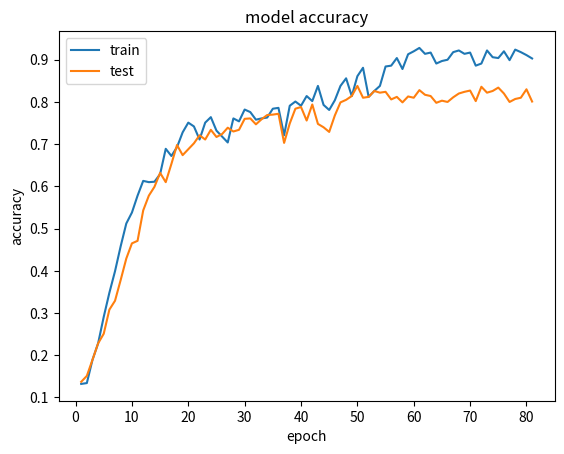

Python code for this plot:
import matplotlib.pyplot as plt

trainAcc = [0.132, 0.134, 0.189, 0.228, 0.291, 0.348, 0.399, 0.458, 0.512, 0.538, 0.578, 0.613, 0.610, 0.611, 0.629, 0.689, 0.672, 0.693, 0.728, 0.751, 0.742, 0.711, 0.751, 0.764, 0.732, 0.718, 0.704, 0.761, 0.754, 0.782, 0.776, 0.758, 0.761, 0.763, 0.784, 0.786, 0.721, 0.791, 0.801, 0.791,0.814, 0.802, 0.838, 0.793, 0.781, 0.804, 0.838, 0.856, 0.814, 0.861, 0.881, 0.812, 0.826, 0.838, 0.884, 0.886, 0.904, 0.878, 0.913, 0.920, 0.928, 0.914, 0.917, 0.891, 0.897, 0.900, 0.918, 0.922, 0.914, 0.917, 0.886, 0.891, 0.922, 0.906, 0.904, 0.920, 0.899, 0.924, 0.918, 0.911, 0.903]
testAcc = [0.137, 0.151, 0.189, 0.228, 0.251, 0.308, 0.329, 0.378, 0.429, 0.465, 0.471, 0.543, 0.578, 0.599, 0.632, 0.610, 0.653, 0.698, 0.674, 0.688, 0.702, 0.721, 0.711, 0.734, 0.717, 0.724, 0.739, 0.730, 0.734, 0.760, 0.761, 0.747, 0.759, 0.769, 0.770, 0.772, 0.703, 0.749, 0.784, 0.788, 0.756, 0.794, 0.748, 0.740, 0.729, 0.768, 0.799, 0.805, 0.814, 0.838, 0.810, 0.812, 0.826, 0.822, 0.824, 0.806, 0.812, 0.799, 0.813, 0.810, 0.828, 0.817, 0.814, 0.798, 0.803, 0.800, 0.811, 0.820, 0.824, 0.827, 0.802, 0.836, 0.822, 0.826, 0.834, 0.820, 0.800, 0.807, 0.810, 0.830, 0.801]
epochtr = [1, 2, 3, 4, 5, 6, 7, 8, 9, 10, 11, 12, 13, 14, 15, 16, 17, 18, 19, 20, 21, 22, 23, 24, 25, 26, 27, 28, 29, 30, 31, 32, 33, 34, 35, 36, 37, 38, 39, 40,41, 42, 43, 44, 45, 46, 47, 48, 49, 50, 51, 52, 53, 54, 55, 56, 57, 58, 59, 60, 61, 62, 63, 64, 65, 66, 67, 68, 69, 70, 71, 72, 73, 74, 75, 76, 77, 78, 79, 80, 81]
plt.plot(epochtr, trainAcc, label="train")
plt.plot(epochtr, testAcc, label="test")
plt.xlabel('epoch')
plt.ylabel('accuracy')
plt.title('model accuracy')
plt.legend()
plt.show()
